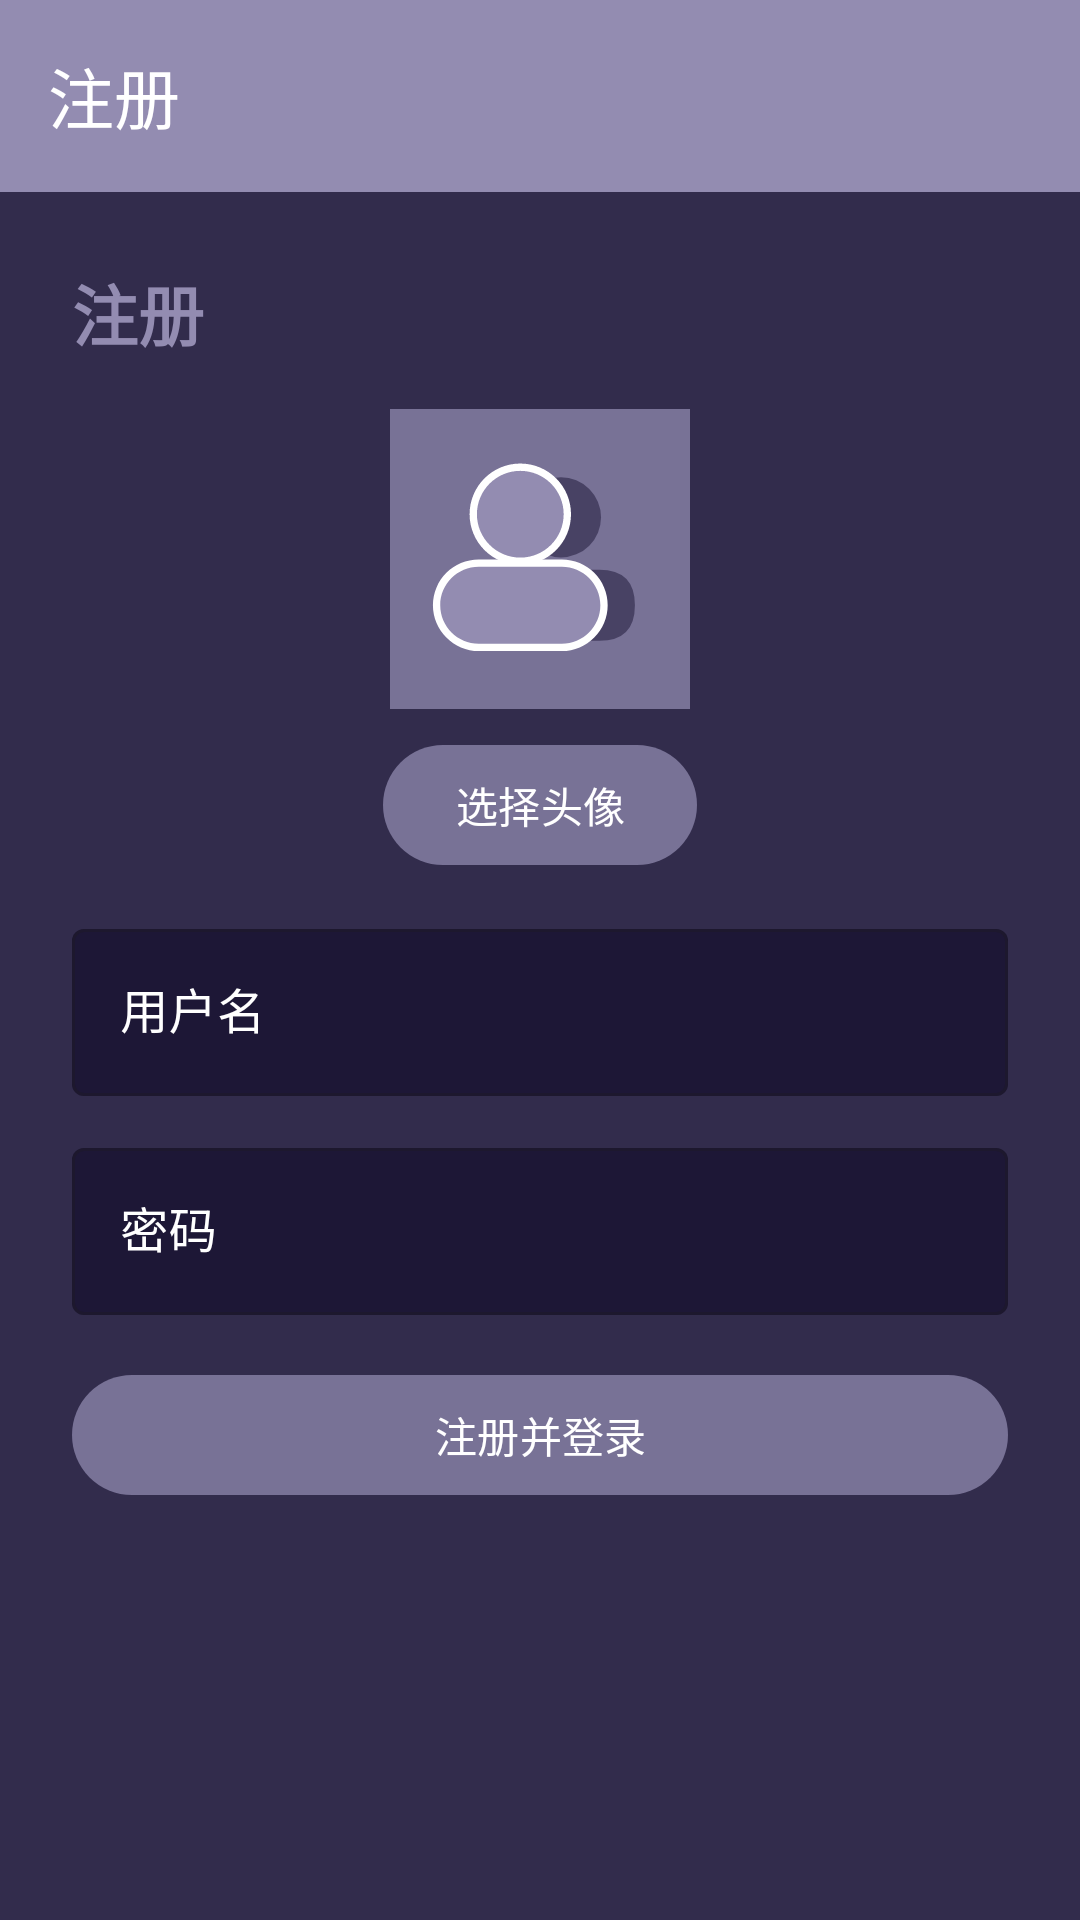

Layout XML and referenced resources for this Android screen:
<!-- AndroidManifest.xml: application theme Theme.DreamIsland -->
<!-- res/layout/activity_register.xml -->
<?xml version="1.0" encoding="utf-8"?>
<ScrollView xmlns:android="http://schemas.android.com/apk/res/android"
    xmlns:app="http://schemas.android.com/apk/res-auto"
    android:layout_width="match_parent"
    android:layout_height="match_parent"
    android:background="@color/tertiary_20"
    android:fitsSystemWindows="true"
    android:clipToPadding="true"
    android:paddingTop="0dp">

    <LinearLayout
        android:layout_width="match_parent"
        android:layout_height="wrap_content"
        android:orientation="vertical">

        <com.google.android.material.appbar.MaterialToolbar
            android:id="@+id/topBar"
            android:layout_width="match_parent"
            android:layout_height="?attr/actionBarSize"
            android:background="@color/tertiary_60"
            app:title="注册"
            app:titleCentered="false"
            app:titleTextColor="@color/white"
            app:navigationIconTint="@color/white"/>

        <LinearLayout
            android:layout_width="match_parent"
            android:layout_height="wrap_content"
            android:orientation="vertical"
            android:padding="24dp">

        <TextView
            android:layout_width="wrap_content"
            android:layout_height="wrap_content"
            android:text="注册"
            android:textStyle="bold"
            android:textSize="22sp"
            android:layout_marginBottom="16dp"
            android:textColor="@color/tertiary_60"/>

        <ImageView
            android:id="@+id/avatarImageView"
            android:layout_width="100dp"
            android:layout_height="100dp"
            android:src="@drawable/ic_profile"
            android:layout_gravity="center_horizontal"
            android:background="@color/tertiary_50"/>

        <com.google.android.material.button.MaterialButton
            android:id="@+id/pickAvatarButton"
            android:layout_width="wrap_content"
            android:layout_height="wrap_content"
            android:layout_gravity="center_horizontal"
            android:layout_marginTop="8dp"
            android:text="选择头像" />

        <com.google.android.material.textfield.TextInputLayout
            android:layout_width="match_parent"
            android:layout_height="wrap_content"
            android:layout_marginTop="12dp"
            android:hint="用户名"
            android:textColorHint="@color/white"
            app:boxBackgroundColor="@color/tertiary_10"
            style="@style/Widget.MaterialComponents.TextInputLayout.OutlinedBox">
            <com.google.android.material.textfield.TextInputEditText
                android:id="@+id/usernameEditText"
                android:layout_width="match_parent"
                android:layout_height="wrap_content"
                android:textColor="@android:color/white" />
        </com.google.android.material.textfield.TextInputLayout>

        <com.google.android.material.textfield.TextInputLayout
            android:layout_width="match_parent"
            android:layout_height="wrap_content"
            android:layout_marginTop="12dp"
            android:hint="密码"
            android:textColorHint="@color/white"
            app:boxBackgroundColor="@color/tertiary_10"
            style="@style/Widget.MaterialComponents.TextInputLayout.OutlinedBox">
            <com.google.android.material.textfield.TextInputEditText
                android:id="@+id/passwordEditText"
                android:layout_width="match_parent"
                android:layout_height="wrap_content"
                android:inputType="textPassword"
                android:textColor="@android:color/white" />
        </com.google.android.material.textfield.TextInputLayout>

        <com.google.android.material.button.MaterialButton
            android:id="@+id/registerButton"
            android:layout_width="match_parent"
            android:layout_height="wrap_content"
            android:layout_marginTop="16dp"
            android:text="注册并登录" />

    </LinearLayout>

    </LinearLayout>

</ScrollView>
<!-- resources referenced by this layout -->
<resources>
  <color name="tertiary_10">@color/material_dynamic_tertiary10</color>
  <color name="tertiary_20">@color/material_dynamic_tertiary20</color>
  <color name="tertiary_50">@color/material_dynamic_tertiary50</color>
  <color name="tertiary_60">@color/material_dynamic_tertiary60</color>
  <color name="white">#FFFFFFFF</color>
  <!-- drawable ic_profile: vector/xml drawable (drawable, 2632 chars, omitted) -->
  <style name="Theme.DreamIsland" parent="Theme.Material3.DayNight.NoActionBar">
          <item name="android:statusBarColor">@color/black</item>
          <item name="android:windowLightStatusBar">false</item>
          <item name="android:navigationBarColor">@color/black</item>
          <item name="android:windowBackground">@color/black</item>
          <item name="colorPrimary">@color/tertiary_50</item>
          <item name="colorSecondary">@color/tertiary_30</item>
          <item name="toolbarStyle">@style/Widget.DreamIsland.Toolbar</item>
      </style>
  <color name="black">#FF000000</color>
  <color name="tertiary_30">@color/material_dynamic_tertiary30</color>
  <style name="Widget.DreamIsland.Toolbar" parent="Widget.Material3.Toolbar">
          <item name="titleTextColor">@color/white</item>
          <item name="subtitleTextColor">@color/white</item>
          <item name="navigationIconTint">@color/white</item>
      </style>
</resources>
